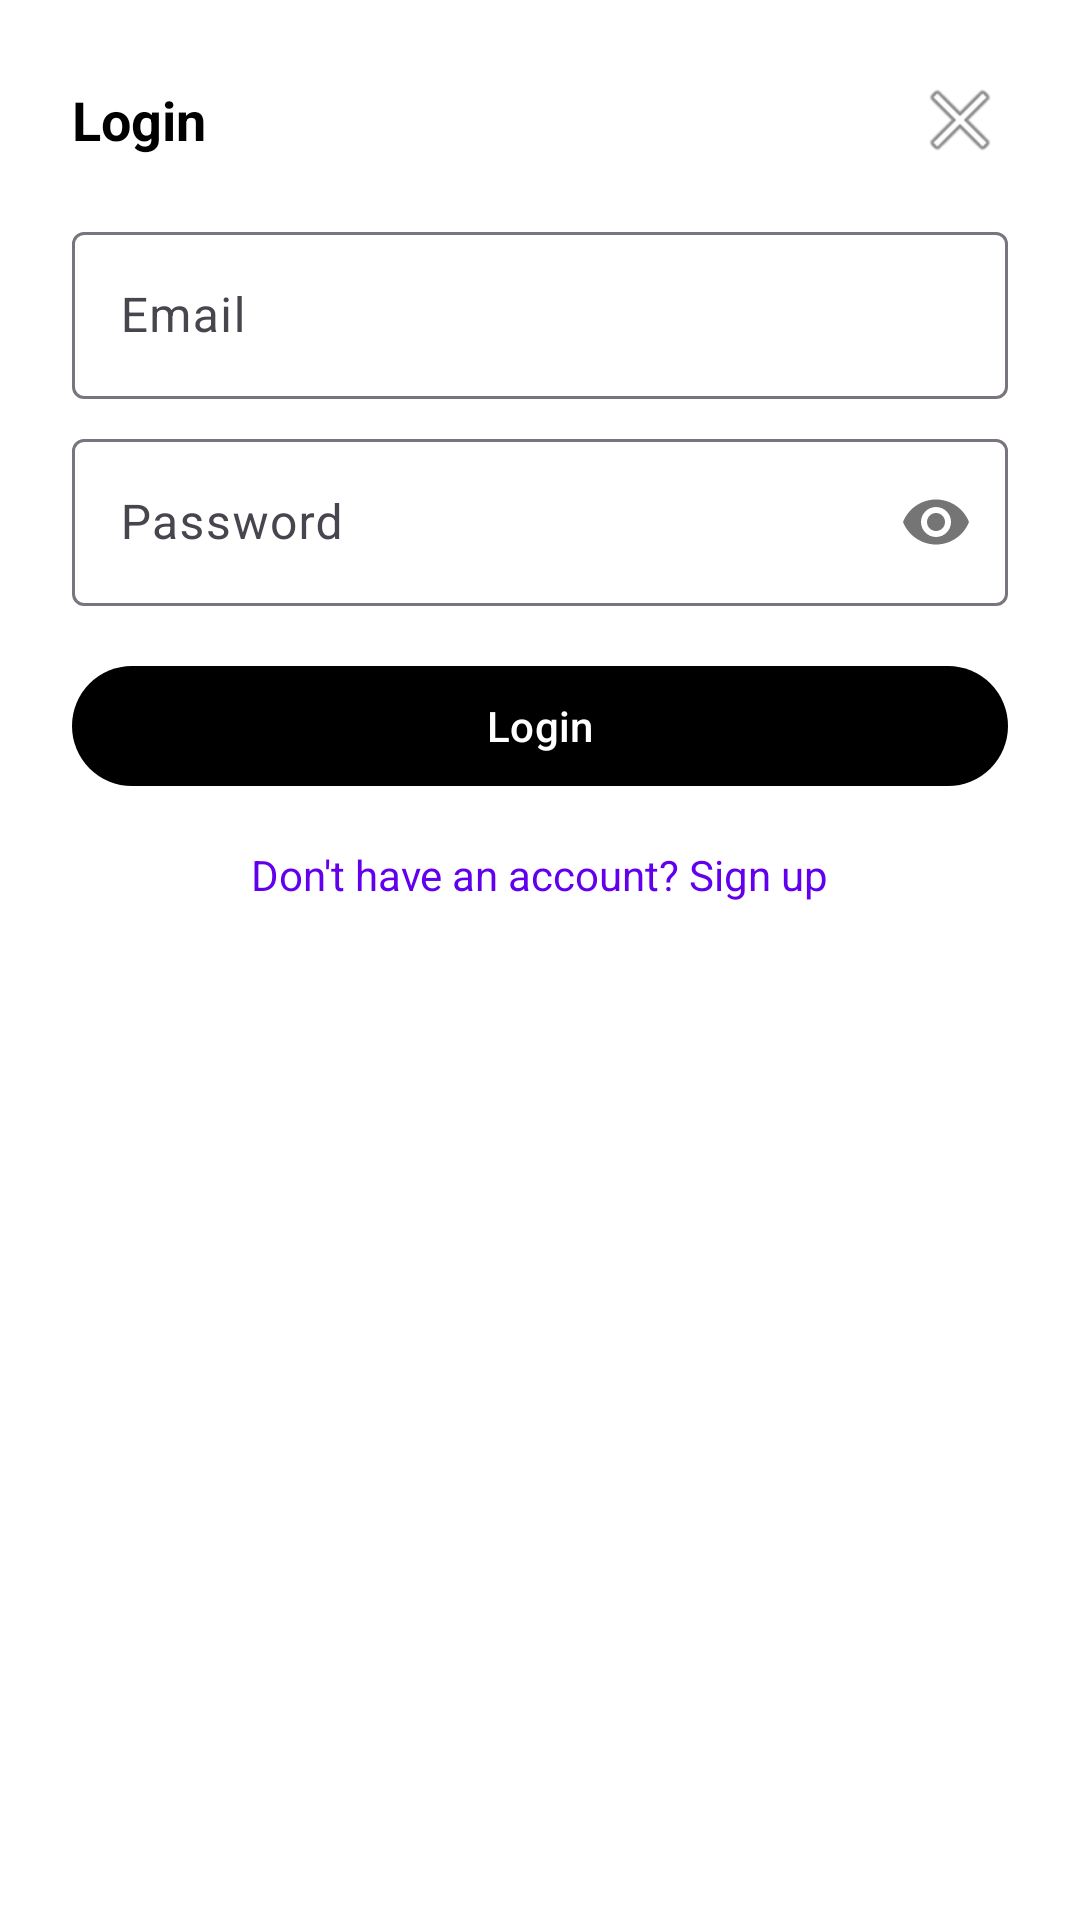

This screen was rendered from an Android layout file. Write that file and the resources it references.
<!-- AndroidManifest.xml: application theme Theme.NutriBite -->
<!-- res/layout/dialog_login.xml -->
<?xml version="1.0" encoding="utf-8"?>

<LinearLayout xmlns:android="http://schemas.android.com/apk/res/android"
    xmlns:app="http://schemas.android.com/apk/res-auto"
    android:orientation="vertical"
    android:layout_width="match_parent"
    android:layout_height="wrap_content"
    android:padding="24dp"
    android:layout_margin="16dp"
    android:background="@android:color/white">
    <RelativeLayout
        android:layout_width="match_parent"
        android:layout_height="wrap_content"
        android:layout_marginBottom="16dp">
        <TextView
            android:id="@+id/tvTitle"
            android:layout_width="wrap_content"
            android:layout_height="wrap_content"
            android:text="Login"
            android:textSize="18sp"
            android:textColor="@android:color/black"
            android:textStyle="bold"
            android:layout_centerVertical="true"/>
        <ImageButton
            android:id="@+id/btnClose"
            android:layout_width="wrap_content"
            android:layout_height="wrap_content"
            android:src="@android:drawable/ic_menu_close_clear_cancel"
            android:background="?attr/selectableItemBackgroundBorderless"
            android:layout_alignParentEnd="true"
            android:contentDescription="Close"/>
    </RelativeLayout>
    <com.google.android.material.textfield.TextInputLayout
        android:layout_width="match_parent"
        android:layout_height="wrap_content">
        <com.google.android.material.textfield.TextInputEditText
            android:id="@+id/etEmail"
            android:layout_width="match_parent"
            android:layout_height="wrap_content"
            android:hint="Email"
            android:inputType="textEmailAddress"/>
    </com.google.android.material.textfield.TextInputLayout>
    <com.google.android.material.textfield.TextInputLayout
        android:layout_width="match_parent"
        android:layout_height="wrap_content"
        android:layout_marginTop="8dp"
        app:passwordToggleEnabled="true">
        <com.google.android.material.textfield.TextInputEditText
            android:id="@+id/etPassword"
            android:layout_width="match_parent"
            android:layout_height="wrap_content"
            android:hint="Password"
            android:inputType="textPassword"/>
    </com.google.android.material.textfield.TextInputLayout>
    <Button
        android:id="@+id/btnLogin"
        android:layout_width="match_parent"
        android:layout_height="wrap_content"
        android:layout_marginTop="16dp"
        android:text="Login"/>
    <TextView
        android:id="@+id/tvSignUp"
        android:layout_width="wrap_content"
        android:layout_height="wrap_content"
        android:text="Don't have an account? Sign up"
        android:layout_marginTop="16dp"
        android:layout_gravity="center_horizontal"
        android:textColor="@color/design_default_color_primary"/>
</LinearLayout>
<!-- resources referenced by this layout -->
<resources>
  <style name="Theme.NutriBite" parent="Theme.Material3.DayNight.NoActionBar">
          <item name="colorPrimary">@color/colorPrimary</item>
          <item name="colorOnPrimary">@color/colorOnPrimary</item>
          <item name="android:statusBarColor">?attr/colorPrimary</item>
  
          <item name="materialButtonStyle">@style/App.Button</item>
      </style>
  <color name="colorPrimary">#FF000000</color>
  <color name="colorOnPrimary">#FFFFFFFF</color>
  <style name="App.Button" parent="Widget.Material3.Button">
          <item name="backgroundTint">@color/colorPrimary</item>
          <item name="android:textColor">@color/colorOnPrimary</item>
      </style>
</resources>
